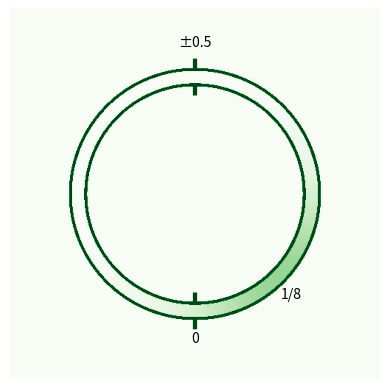

Write Python code to recreate this figure.
#!/bin/python3
import numpy as np
import matplotlib.pyplot as plt
from scipy.stats import gaussian_kde
import matplotlib.cm as cm
from scipy.stats import norm

μ=1/8
σ=0.1
scale = 200
boundary = 2000

ε=0.003

x = np.linspace(-3.0, 3.0, int(500))
y = np.linspace(-3.0, 3.0, int(500))
z = np.zeros([len(x),len(y)])

def ring(X,Y):
    for i in range(len(X)):
        for j in range(len(Y)):
            r = np.sqrt(X[i]**2+Y[j]**2)
            θ=np.arctan2(X[i],Y[j])/(2*np.pi)
            if 1.8<=r<=2:
                z[j,i]= scale*norm.pdf(x=θ, loc=μ, scale=σ)
            elif 1.75<=r<=2.05:
                z[j,i] = boundary
            elif 1.6<=r<=2.2 and (np.abs(θ)<ε or np.abs(np.abs(θ)-0.5)<ε):
                z[j,i] = boundary
            else: z[j,i] = 0
    return z

z = ring(x,y)

plt.imshow(z,cmap='Greens')
plt.text(250,50,'±0.5',ha='center')
plt.text(250,450,'0',ha='center')
plt.text(380,390,'1/8',ha='center')
plt.axis("off")
plt.show()